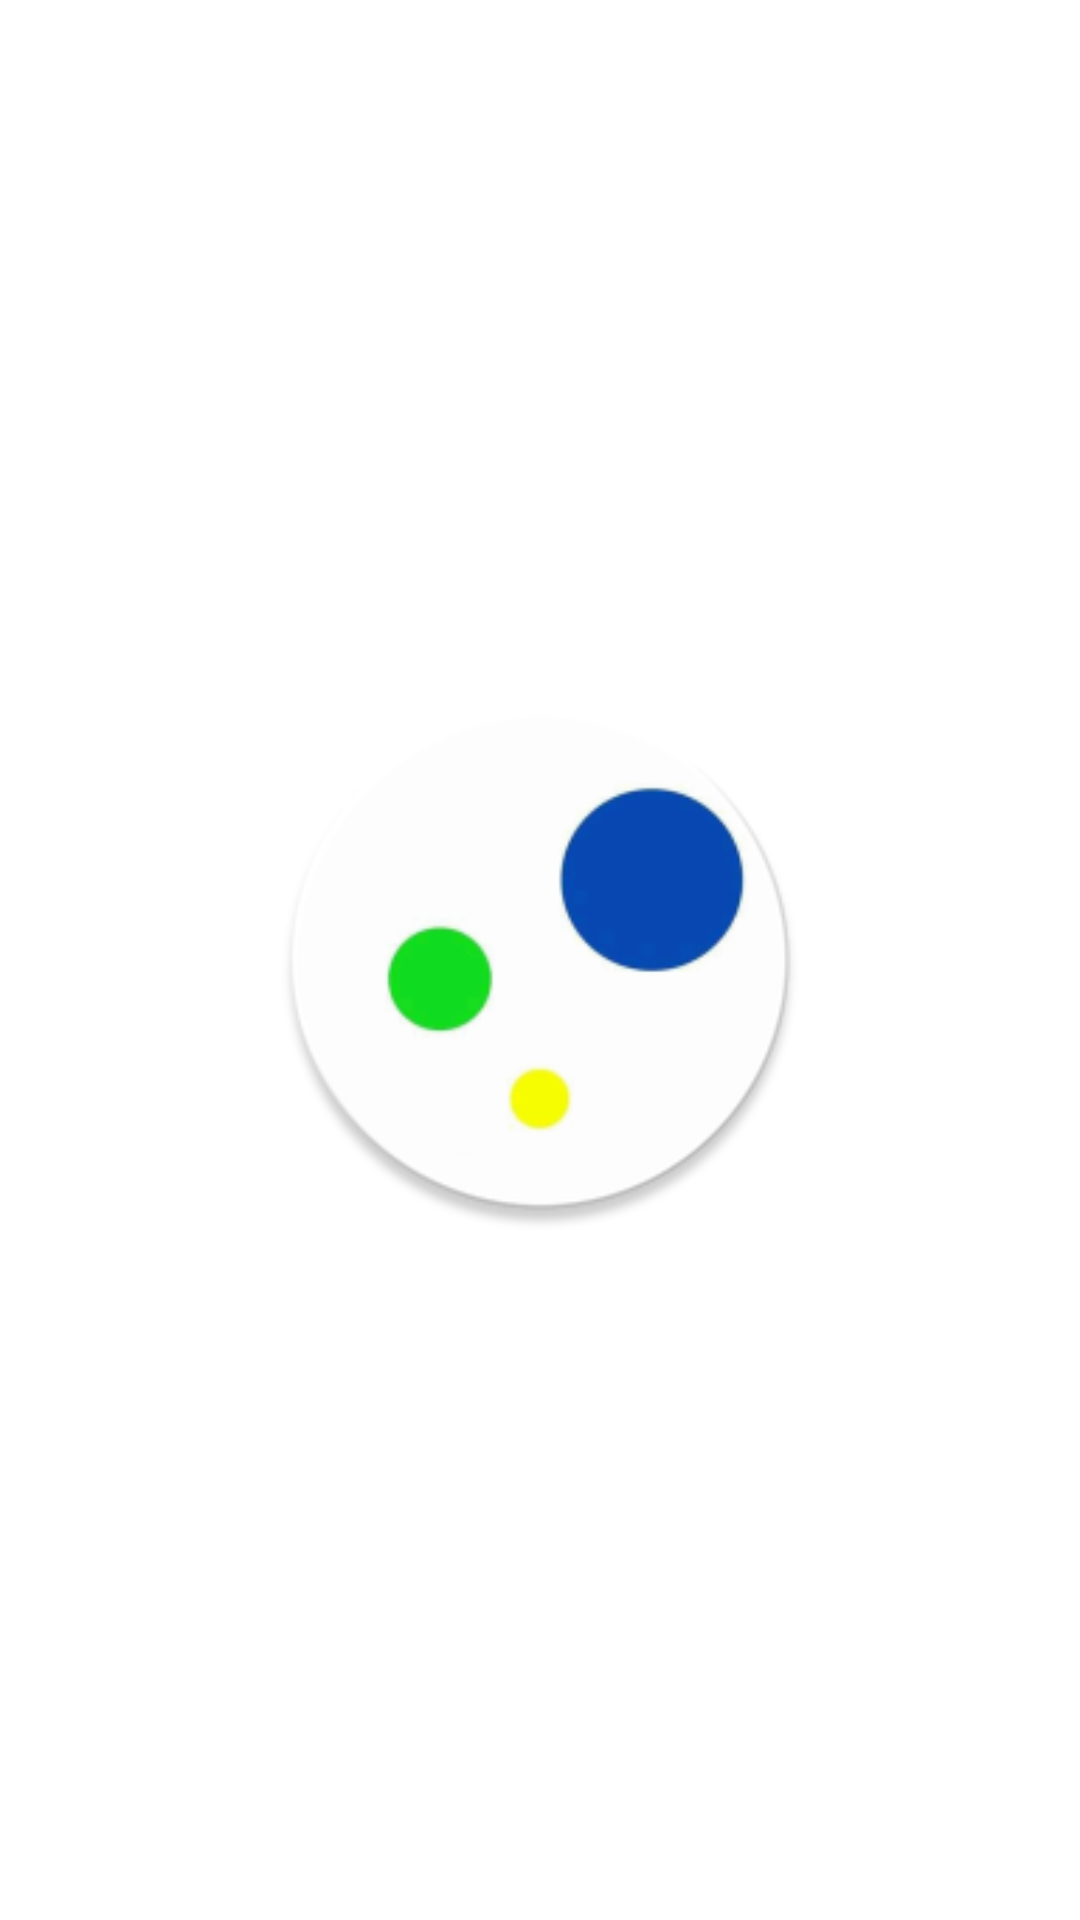

Produce the Android XML layout that renders to this screen, including the resource entries it uses.
<!-- AndroidManifest.xml: application theme AppTheme -->
<!-- res/layout/activity_splash_screen.xml -->
<?xml version="1.0" encoding="utf-8"?>
<RelativeLayout xmlns:android="http://schemas.android.com/apk/res/android"
    android:background="@color/colorPrimary"
    android:layout_width="match_parent"
    android:layout_height="match_parent">

    <ImageView
        android:src="@drawable/ic_launcher"
        android:layout_centerInParent="true"
        android:layout_width="180dp"
        android:layout_height="180dp"/>

</RelativeLayout>
<!-- resources referenced by this layout -->
<resources>
  <color name="colorPrimary">#fff</color>
  <!-- drawable ic_launcher: jpg bitmap (drawable, 35025 bytes) -->
  <style name="AppTheme" parent="Theme.AppCompat.Light.NoActionBar">
          
          <item name="colorPrimary">@color/colorPrimary</item>
          <item name="colorPrimaryDark">@color/colorPrimaryDark</item>
          <item name="colorAccent">@color/colorAccent</item>
      </style>
  <color name="colorPrimaryDark">#fff</color>
  <color name="colorAccent">#000</color>
</resources>
